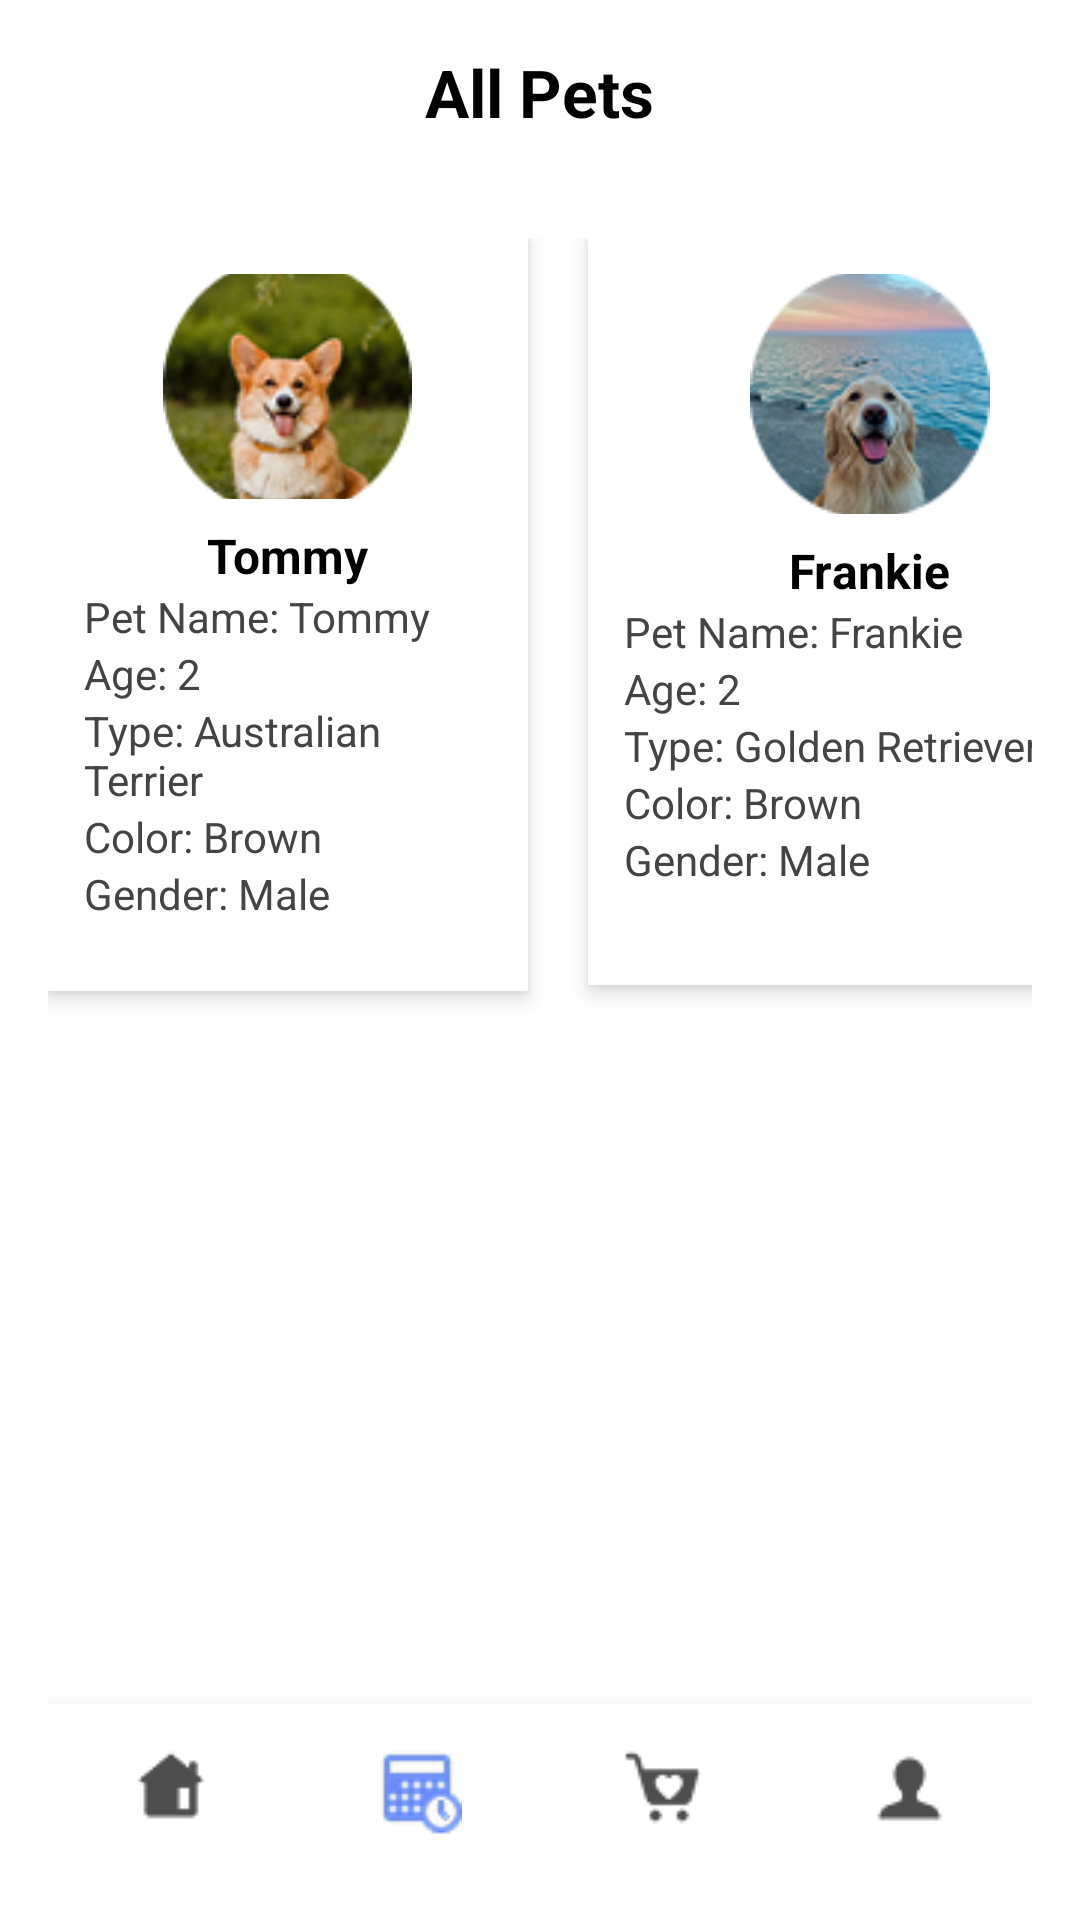

This screen was rendered from an Android layout file. Write that file and the resources it references.
<!-- AndroidManifest.xml: application theme Theme.PetMedi -->
<!-- res/layout/all_pet_page.xml -->
<?xml version="1.0" encoding="utf-8"?>
<LinearLayout xmlns:android="http://schemas.android.com/apk/res/android"
    xmlns:app="http://schemas.android.com/apk/res-auto"
    android:layout_width="match_parent"
    android:layout_height="match_parent"
    android:orientation="vertical"
    android:background="#FFFFFF"
    android:padding="16dp">

    
    <TextView
        android:layout_width="wrap_content"
        android:layout_height="wrap_content"
        android:layout_gravity="center"
        android:text="@string/all_pets"
        android:textColor="#000"
        android:textSize="22sp"
        android:textStyle="bold"
        android:layout_marginBottom="16dp" />

    
    <HorizontalScrollView
        android:layout_width="match_parent"
        android:layout_height="wrap_content"
        android:scrollbars="none">

        <LinearLayout
            android:layout_width="wrap_content"
            android:layout_height="wrap_content"
            android:orientation="horizontal"
            android:paddingTop="18dp">

            
            <LinearLayout
                android:layout_width="160dp"
                android:layout_height="251dp"
                android:layout_marginEnd="20dp"
                android:layout_marginBottom="16dp"
                android:background="@android:color/white"
                android:elevation="4dp"
                android:orientation="vertical"
                android:padding="12dp">

                <ImageView
                    android:layout_width="83dp"
                    android:layout_height="75dp"
                    android:layout_gravity="center"
                    android:scaleType="centerCrop"
                    android:src="@drawable/v49" />

                <TextView
                    android:layout_width="wrap_content"
                    android:layout_height="wrap_content"
                    android:layout_gravity="center"
                    android:paddingTop="8dp"
                    android:text="Tommy"
                    android:textColor="#000"
                    android:textSize="16sp"
                    android:textStyle="bold" />

                <TextView
                    android:layout_width="wrap_content"
                    android:layout_height="wrap_content"
                    android:text="@string/pet_name_tommy"
                    android:textColor="#444"
                    android:textSize="14sp" />

                <TextView
                    android:layout_width="wrap_content"
                    android:layout_height="wrap_content"
                    android:text="Age: 2"
                    android:textColor="#444"
                    android:textSize="14sp" />

                <TextView
                    android:layout_width="wrap_content"
                    android:layout_height="wrap_content"
                    android:text="@string/type_australian_terrier"
                    android:textColor="#444"
                    android:textSize="14sp" />

                <TextView
                    android:layout_width="wrap_content"
                    android:layout_height="wrap_content"
                    android:text="Color: Brown"
                    android:textColor="#444"
                    android:textSize="14sp" />

                <TextView
                    android:layout_width="wrap_content"
                    android:layout_height="wrap_content"
                    android:text="Gender: Male"
                    android:textColor="#444"
                    android:textSize="14sp" />

            </LinearLayout>

            
            <LinearLayout
                android:layout_width="188dp"
                android:layout_height="249dp"
                android:layout_marginBottom="16dp"
                android:background="@android:color/white"
                android:elevation="4dp"
                android:orientation="vertical"
                android:padding="12dp">

                <ImageView
                    android:layout_width="80dp"
                    android:layout_height="80dp"
                    android:layout_gravity="center"
                    android:scaleType="centerCrop"
                    android:src="@drawable/v52" />

                <TextView
                    android:layout_width="wrap_content"
                    android:layout_height="wrap_content"
                    android:layout_gravity="center"
                    android:paddingTop="8dp"
                    android:text="Frankie"
                    android:textColor="#000"
                    android:textSize="16sp"
                    android:textStyle="bold" />

                <TextView
                    android:layout_width="wrap_content"
                    android:layout_height="wrap_content"
                    android:text="@string/pet_name_frankie"
                    android:textColor="#444"
                    android:textSize="14sp" />

                <TextView
                    android:layout_width="wrap_content"
                    android:layout_height="wrap_content"
                    android:text="Age: 2"
                    android:textColor="#444"
                    android:textSize="14sp" />

                <TextView
                    android:layout_width="wrap_content"
                    android:layout_height="wrap_content"
                    android:text="@string/type_golden_retriever"
                    android:textColor="#444"
                    android:textSize="14sp" />

                <TextView
                    android:layout_width="wrap_content"
                    android:layout_height="wrap_content"
                    android:text="Color: Brown"
                    android:textColor="#444"
                    android:textSize="14sp" />

                <TextView
                    android:layout_width="wrap_content"
                    android:layout_height="wrap_content"
                    android:text="Gender: Male"
                    android:textColor="#444"
                    android:textSize="14sp" />
            </LinearLayout>
        </LinearLayout>
    </HorizontalScrollView>

    

    
    <View
        android:layout_width="match_parent"
        android:layout_height="0dp"
        android:layout_weight="1" />

    <LinearLayout
        android:layout_width="match_parent"
        android:layout_height="56dp"
        android:orientation="horizontal"
        android:background="#FFFFFF"
        android:elevation="8dp"
        android:onClick="onClickHome"
        >

        <ImageView
            android:layout_width="0dp"
            android:layout_height="match_parent"
            android:layout_weight="1"
            android:scaleType="centerInside"
            android:src="@drawable/v16" />

        <ImageView
            android:layout_width="0dp"
            android:layout_height="match_parent"
            android:layout_weight="1"
            android:scaleType="centerInside"
            android:src="@drawable/v17" />

        <ImageView
            android:layout_width="0dp"
            android:layout_height="match_parent"
            android:layout_weight="1"
            android:scaleType="centerInside"
            android:src="@drawable/v18" />

        <ImageView
            android:layout_width="0dp"
            android:layout_height="match_parent"
            android:layout_weight="1"
            android:scaleType="centerInside"
            android:src="@drawable/v19" />
    </LinearLayout>

</LinearLayout>
<!-- resources referenced by this layout -->
<resources>
  <!-- drawable v16: png bitmap (drawable, 529 bytes) -->
  <!-- drawable v17: png bitmap (drawable, 1473 bytes) -->
  <!-- drawable v18: png bitmap (drawable, 706 bytes) -->
  <!-- drawable v19: png bitmap (drawable, 516 bytes) -->
  <!-- drawable v49: png bitmap (drawable, 15767 bytes) -->
  <!-- drawable v52: png bitmap (drawable, 15999 bytes) -->
  <string name="all_pets">All Pets</string>
  <string name="pet_name_frankie">Pet Name: Frankie</string>
  <string name="pet_name_tommy">Pet Name: Tommy</string>
  <string name="type_australian_terrier">Type: Australian Terrier</string>
  <string name="type_golden_retriever">Type: Golden Retriever</string>
  <style name="Theme.PetMedi" parent="android:Theme.Material.Light.NoActionBar" />
</resources>
